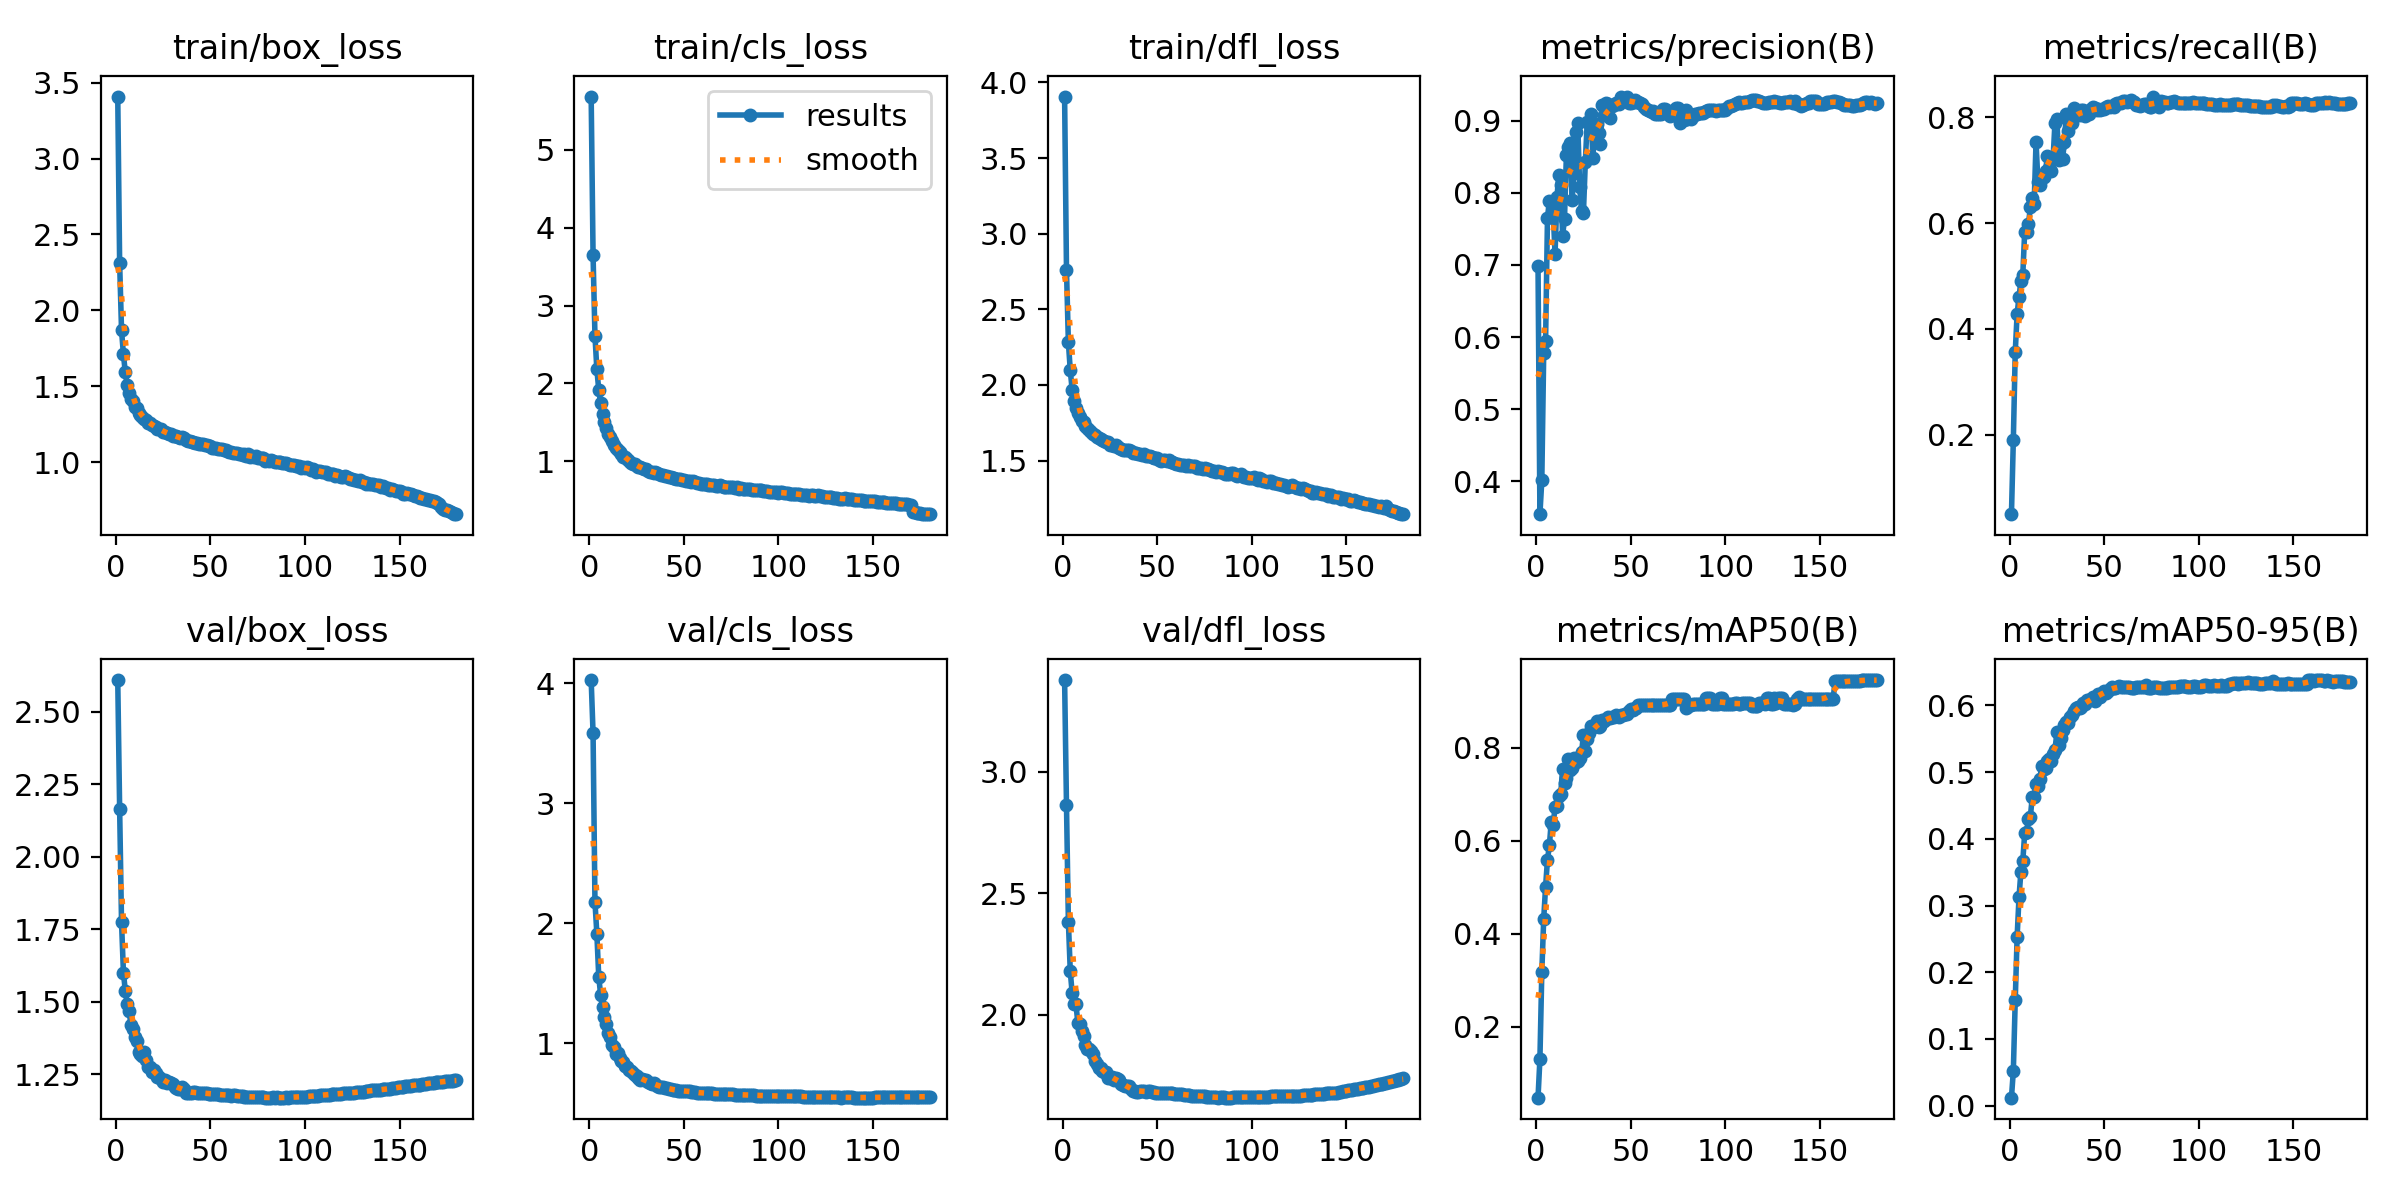

The data file committed next to this chart (first rows):
epoch, train/box_loss, train/cls_loss, train/dfl_loss, metrics/precision(B), metrics/recall(B), metrics/mAP50(B), metrics/mAP50-95(B), val/box_loss, val/cls_loss, val/dfl_loss, lr/pg0, lr/pg1, lr/pg2
1, 3.408, 5.687, 3.907, 0.6989, 0.05048, 0.04808, 0.01192, 2.609, 4.027, 3.379, 0.003331, 0.003331, 0.003331
2, 2.311, 3.645, 2.76, 0.3543, 0.1908, 0.1313, 0.05208, 2.165, 3.582, 2.863, 0.006627, 0.006627, 0.006627
3, 1.869, 2.613, 2.282, 0.4011, 0.356, 0.3173, 0.1577, 1.773, 2.178, 2.383, 0.009887, 0.009887, 0.009887
4, 1.709, 2.181, 2.096, 0.5774, 0.4287, 0.4317, 0.2531, 1.6, 1.912, 2.178, 0.009835, 0.009835, 0.009835
5, 1.591, 1.92, 1.967, 0.5952, 0.4607, 0.5014, 0.3126, 1.536, 1.554, 2.088, 0.009835, 0.009835, 0.009835
6, 1.508, 1.746, 1.894, 0.7657, 0.4905, 0.5593, 0.3509, 1.494, 1.401, 2.042, 0.00978, 0.00978, 0.00978
7, 1.456, 1.609, 1.845, 0.7892, 0.5027, 0.5897, 0.3664, 1.467, 1.3, 2.043, 0.009725, 0.009725, 0.009725
8, 1.418, 1.507, 1.814, 0.7661, 0.5836, 0.6411, 0.4088, 1.42, 1.218, 1.965, 0.00967, 0.00967, 0.00967
9, 1.402, 1.427, 1.791, 0.7749, 0.5827, 0.6347, 0.4095, 1.407, 1.161, 1.96, 0.009615, 0.009615, 0.009615
10, 1.365, 1.352, 1.759, 0.7153, 0.5983, 0.6718, 0.4304, 1.378, 1.085, 1.934, 0.00956, 0.00956, 0.00956
11, 1.358, 1.31, 1.752, 0.7939, 0.6297, 0.674, 0.433, 1.365, 1.048, 1.91, 0.009505, 0.009505, 0.009505
12, 1.326, 1.26, 1.73, 0.825, 0.6467, 0.6961, 0.4625, 1.325, 0.9858, 1.875, 0.00945, 0.00945, 0.00945
13, 1.312, 1.214, 1.717, 0.8109, 0.6367, 0.7008, 0.4633, 1.319, 0.9686, 1.857, 0.009395, 0.009395, 0.009395
14, 1.297, 1.169, 1.702, 0.7404, 0.753, 0.7539, 0.4827, 1.313, 0.9122, 1.858, 0.00934, 0.00934, 0.00934
15, 1.286, 1.149, 1.687, 0.7643, 0.6781, 0.7235, 0.4789, 1.325, 0.9169, 1.85, 0.009285, 0.009285, 0.009285
16, 1.278, 1.121, 1.678, 0.8529, 0.6712, 0.735, 0.4891, 1.298, 0.8725, 1.837, 0.00923, 0.00923, 0.00923
17, 1.257, 1.089, 1.667, 0.8635, 0.6848, 0.7756, 0.5091, 1.274, 0.8473, 1.806, 0.009175, 0.009175, 0.009175
18, 1.256, 1.054, 1.659, 0.8692, 0.6868, 0.7523, 0.505, 1.274, 0.8401, 1.798, 0.00912, 0.00912, 0.00912
19, 1.246, 1.047, 1.648, 0.7894, 0.6982, 0.7562, 0.5057, 1.256, 0.8063, 1.779, 0.009065, 0.009065, 0.009065
20, 1.239, 1.024, 1.644, 0.8279, 0.7259, 0.7783, 0.5161, 1.263, 0.7993, 1.781, 0.00901, 0.00901, 0.00901
21, 1.233, 0.9971, 1.636, 0.884, 0.7046, 0.7699, 0.5198, 1.253, 0.7792, 1.767, 0.008955, 0.008955, 0.008955
22, 1.22, 0.9825, 1.627, 0.8963, 0.6988, 0.7704, 0.5174, 1.242, 0.7645, 1.762, 0.0089, 0.0089, 0.0089
23, 1.217, 0.9691, 1.624, 0.8085, 0.7211, 0.7786, 0.5278, 1.241, 0.7501, 1.762, 0.008845, 0.008845, 0.008845
24, 1.216, 0.9631, 1.622, 0.7752, 0.7893, 0.7894, 0.5325, 1.233, 0.7321, 1.739, 0.00879, 0.00879, 0.00879
25, 1.2, 0.9401, 1.605, 0.7721, 0.7971, 0.8266, 0.5594, 1.223, 0.7213, 1.74, 0.008735, 0.008735, 0.008735
26, 1.197, 0.9263, 1.6, 0.8428, 0.718, 0.793, 0.5402, 1.229, 0.7121, 1.743, 0.00868, 0.00868, 0.00868
27, 1.19, 0.9214, 1.596, 0.8979, 0.7488, 0.8188, 0.5504, 1.22, 0.6908, 1.728, 0.008625, 0.008625, 0.008625
28, 1.186, 0.908, 1.6, 0.898, 0.72, 0.8304, 0.5628, 1.221, 0.7026, 1.74, 0.00857, 0.00857, 0.00857
29, 1.187, 0.8985, 1.591, 0.9094, 0.7533, 0.8457, 0.571, 1.218, 0.6931, 1.735, 0.008515, 0.008515, 0.008515
30, 1.173, 0.8992, 1.582, 0.8484, 0.806, 0.8433, 0.5752, 1.215, 0.6899, 1.729, 0.00846, 0.00846, 0.00846
31, 1.173, 0.8787, 1.579, 0.8913, 0.7742, 0.8454, 0.5734, 1.206, 0.6787, 1.712, 0.008405, 0.008405, 0.008405
32, 1.169, 0.867, 1.569, 0.8952, 0.7977, 0.8563, 0.5821, 1.204, 0.6672, 1.709, 0.00835, 0.00835, 0.00835
33, 1.164, 0.8642, 1.573, 0.8828, 0.789, 0.8443, 0.5854, 1.2, 0.6589, 1.705, 0.008295, 0.008295, 0.008295
34, 1.157, 0.854, 1.569, 0.8682, 0.8167, 0.8465, 0.5914, 1.199, 0.6663, 1.705, 0.00824, 0.00824, 0.00824
35, 1.165, 0.8586, 1.57, 0.9224, 0.8037, 0.8589, 0.5959, 1.206, 0.6568, 1.705, 0.008185, 0.008185, 0.008185
36, 1.156, 0.8439, 1.562, 0.9086, 0.8122, 0.8573, 0.5977, 1.199, 0.6447, 1.694, 0.00813, 0.00813, 0.00813
37, 1.143, 0.8308, 1.552, 0.9248, 0.8032, 0.8609, 0.5959, 1.187, 0.6376, 1.683, 0.008075, 0.008075, 0.008075
38, 1.136, 0.8183, 1.549, 0.9228, 0.8129, 0.8664, 0.5983, 1.186, 0.6374, 1.685, 0.00802, 0.00802, 0.00802
39, 1.137, 0.8197, 1.548, 0.9041, 0.8134, 0.8636, 0.6029, 1.183, 0.6339, 1.679, 0.007965, 0.007965, 0.007965
40, 1.134, 0.8138, 1.544, 0.921, 0.803, 0.8655, 0.6014, 1.185, 0.6277, 1.682, 0.00791, 0.00791, 0.00791
41, 1.135, 0.8112, 1.544, 0.9213, 0.8094, 0.8664, 0.6075, 1.188, 0.6234, 1.685, 0.007855, 0.007855, 0.007855
42, 1.127, 0.8001, 1.538, 0.9243, 0.8064, 0.8688, 0.6079, 1.187, 0.6189, 1.684, 0.0078, 0.0078, 0.0078
43, 1.126, 0.7949, 1.54, 0.9244, 0.8162, 0.8675, 0.6098, 1.186, 0.6144, 1.683, 0.007745, 0.007745, 0.007745
44, 1.121, 0.7849, 1.528, 0.9229, 0.8193, 0.865, 0.6125, 1.186, 0.6108, 1.683, 0.00769, 0.00769, 0.00769
45, 1.12, 0.7863, 1.531, 0.9333, 0.8179, 0.8693, 0.6072, 1.186, 0.6073, 1.684, 0.007635, 0.007635, 0.007635
46, 1.12, 0.7756, 1.527, 0.9283, 0.814, 0.8699, 0.6128, 1.185, 0.607, 1.684, 0.00758, 0.00758, 0.00758
47, 1.115, 0.7737, 1.524, 0.9298, 0.8156, 0.871, 0.6169, 1.185, 0.6039, 1.682, 0.007525, 0.007525, 0.007525
48, 1.114, 0.7715, 1.516, 0.9336, 0.8128, 0.8727, 0.6122, 1.184, 0.6026, 1.68, 0.00747, 0.00747, 0.00747
49, 1.108, 0.7524, 1.515, 0.9254, 0.8157, 0.8781, 0.6183, 1.183, 0.603, 1.678, 0.007415, 0.007415, 0.007415
50, 1.109, 0.7563, 1.519, 0.9241, 0.8153, 0.8822, 0.6216, 1.182, 0.602, 1.678, 0.00736, 0.00736, 0.00736
51, 1.093, 0.7479, 1.506, 0.9256, 0.8197, 0.8803, 0.6187, 1.181, 0.5998, 1.678, 0.007305, 0.007305, 0.007305
52, 1.09, 0.7427, 1.5, 0.9282, 0.8206, 0.8846, 0.6216, 1.181, 0.5983, 1.677, 0.00725, 0.00725, 0.00725
53, 1.091, 0.7492, 1.501, 0.9267, 0.8194, 0.8849, 0.6252, 1.18, 0.5971, 1.676, 0.007195, 0.007195, 0.007195
54, 1.088, 0.733, 1.505, 0.9257, 0.8208, 0.8909, 0.6272, 1.18, 0.5946, 1.677, 0.00714, 0.00714, 0.00714
55, 1.089, 0.7419, 1.499, 0.9252, 0.8197, 0.8911, 0.6262, 1.18, 0.5926, 1.676, 0.007085, 0.007085, 0.007085
56, 1.089, 0.7322, 1.501, 0.923, 0.824, 0.8914, 0.6261, 1.18, 0.5909, 1.676, 0.00703, 0.00703, 0.00703
57, 1.083, 0.7215, 1.49, 0.9197, 0.8257, 0.8915, 0.6278, 1.179, 0.5859, 1.676, 0.006975, 0.006975, 0.006975
58, 1.082, 0.7252, 1.492, 0.9167, 0.827, 0.8917, 0.6289, 1.179, 0.5837, 1.676, 0.00692, 0.00692, 0.00692
59, 1.074, 0.7124, 1.485, 0.9156, 0.8274, 0.8908, 0.6282, 1.177, 0.5825, 1.674, 0.006865, 0.006865, 0.006865
60, 1.069, 0.7088, 1.478, 0.9136, 0.8298, 0.8907, 0.628, 1.177, 0.5827, 1.673, 0.00681, 0.00681, 0.00681
... 120 more rows
